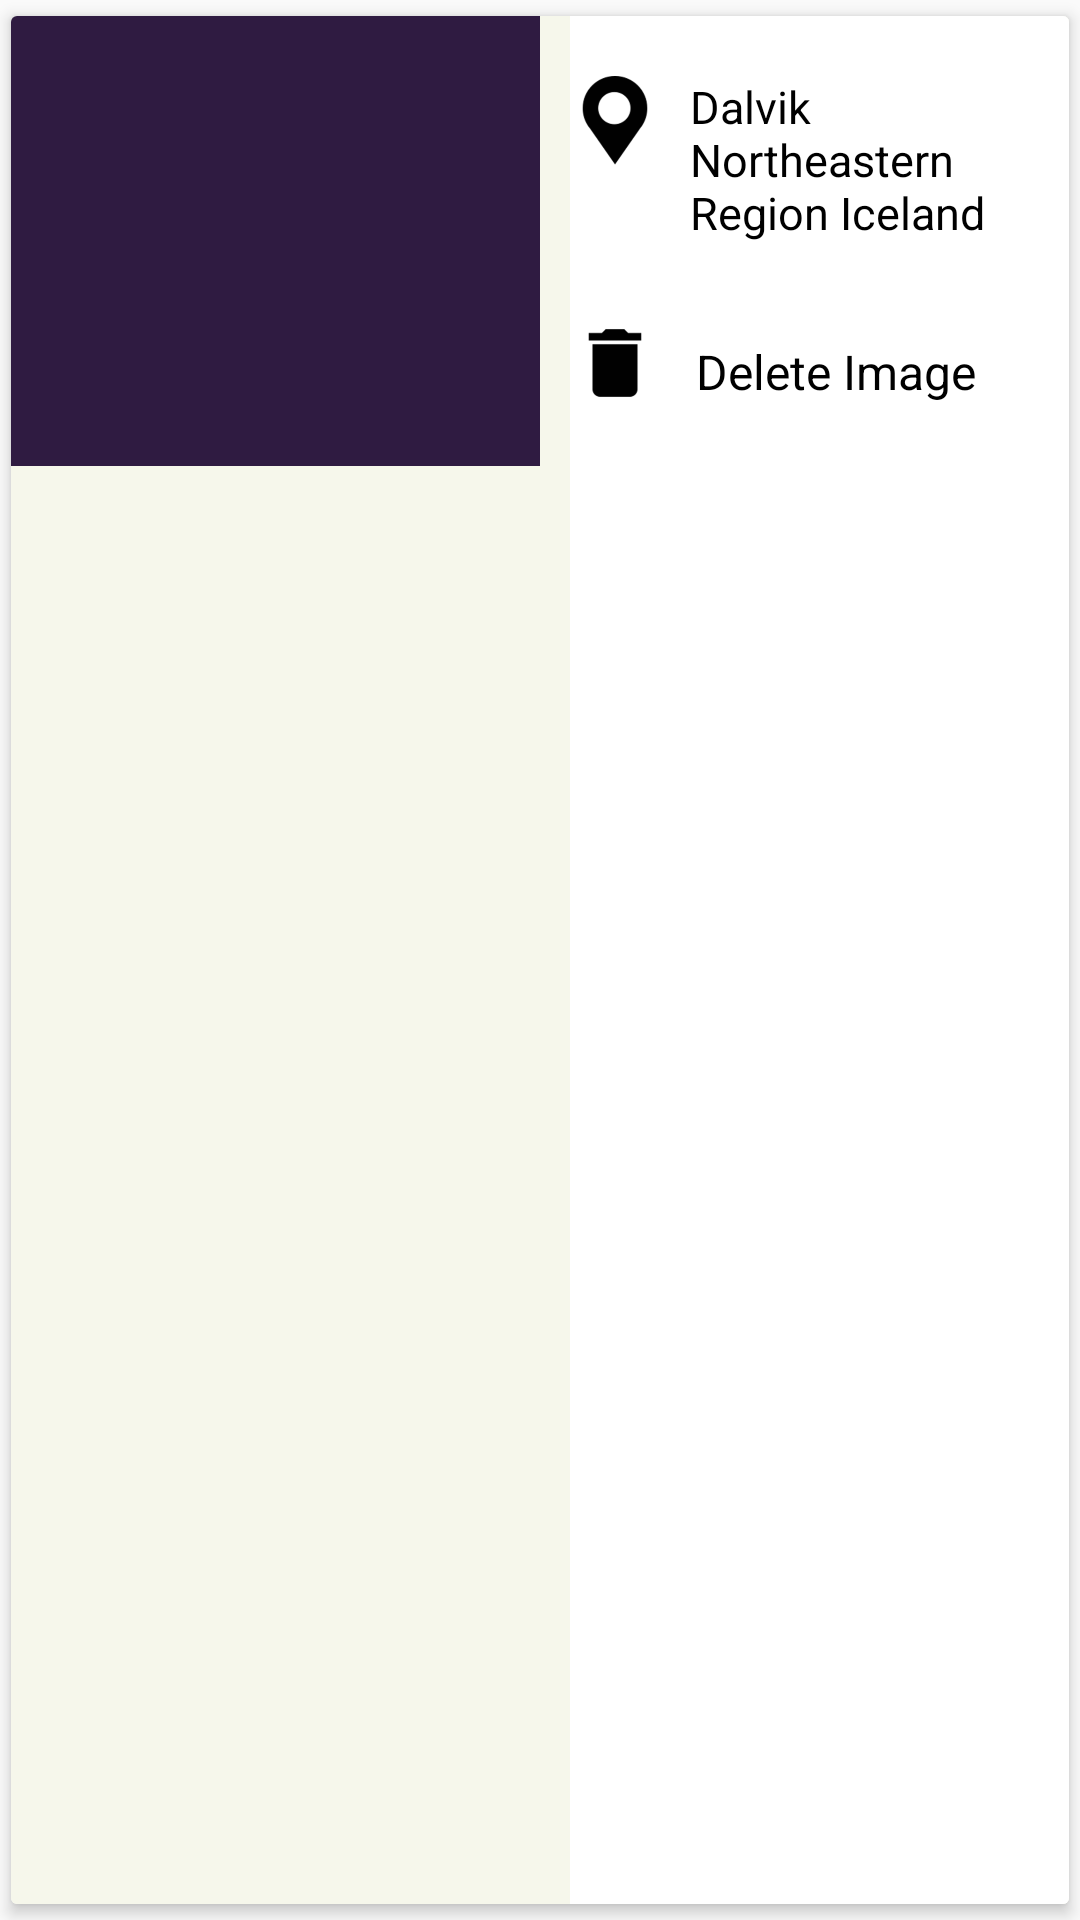

This screen was rendered from an Android layout file. Write that file and the resources it references.
<!-- AndroidManifest.xml: application theme AppTheme -->
<!-- res/layout/profile_row.xml -->
<android.support.v7.widget.CardView
    xmlns:android="http://schemas.android.com/apk/res/android"
    xmlns:card_view="http://schemas.android.com/apk/res-auto"
    xmlns:app="http://schemas.android.com/apk/res-auto"
    android:layout_width="match_parent"
    android:id="@+id/card_view"
    android:layout_gravity="top|center"
    card_view:cardUseCompatPadding="true"
    card_view:cardElevation="3dp"
    card_view:cardCornerRadius="2dp"
    android:layout_alignParentTop="true"
    android:layout_alignParentStart="true"
    android:layout_height="wrap_content">

    <LinearLayout
        android:orientation="horizontal"
        android:layout_width="match_parent"
        android:layout_height="match_parent"
        android:background="@color/white">

        <ImageView
            android:id="@+id/childImage"
            android:layout_width="match_parent"
            android:scaleType="fitXY"
            android:layout_height="150dp"
            android:background="@color/move"
            android:layout_weight="1"/>

        <LinearLayout
            android:orientation="horizontal"
            android:layout_width="match_parent"
            android:layout_height="match_parent"
            android:background="@color/White"
            android:layout_weight="1"
            android:layout_marginLeft="10dp">

            <LinearLayout
                android:orientation="vertical"
                android:layout_width="match_parent"
                android:layout_height="match_parent">

                <LinearLayout
                    android:layout_marginTop="10dp"
                    android:orientation="horizontal"
                    android:layout_width="match_parent"
                    android:layout_height="wrap_content">

                    <ImageView
                        android:layout_width="30dp"
                        android:layout_height="50dp"
                        android:src="@drawable/location"/>

                    <TextView
                        android:id="@+id/location"
                        android:text="Dalvik Northeastern Region Iceland"
                        android:textSize="15dp"
                        android:layout_margin="10dp"
                        android:layout_width="wrap_content"
                        android:layout_height="wrap_content"
                        android:textColor="@color/Black"/>

                </LinearLayout>

                <LinearLayout
                    android:layout_marginTop="10dp"
                    android:orientation="horizontal"
                    android:layout_width="match_parent"
                    android:layout_height="wrap_content">

                    <ImageView
                        android:layout_width="30dp"
                        android:layout_height="40dp"
                        android:src="@drawable/delete"/>

                    <TextView
                        android:id="@+id/deleteImage"
                        android:layout_margin="12dp"
                        android:text="@string/delete_image"
                        android:textSize="16dp"
                        android:layout_width="wrap_content"
                        android:layout_height="wrap_content"
                        android:textColor="@color/Black"/>

                </LinearLayout>


            </LinearLayout>



        </LinearLayout>



    </LinearLayout>

</android.support.v7.widget.CardView>
<!-- resources referenced by this layout -->
<resources>
  <color name="Black">#000000</color>
  <color name="White">#FFFFFF</color>
  <color name="move">#2F1B41</color>
  <color name="white">#F6F7EB</color>
  <!-- drawable delete: png bitmap (drawable-hdpi, 605 bytes) -->
  <!-- drawable location: png bitmap (drawable-hdpi, 2233 bytes) -->
  <string name="delete_image">Delete Image</string>
  <style name="AppTheme" parent="Theme.AppCompat.Light.NoActionBar">
          
          <item name="colorPrimary">@color/colorPrimary</item>
          <item name="colorPrimaryDark">@color/colorPrimaryDark</item>
          <item name="colorAccent">@color/orange3</item>
          <item name="android:actionMenuTextColor">@color/White</item>
      </style>
  <color name="colorPrimary">#2F1B41</color>
  <color name="colorPrimaryDark">#000000</color>
  <color name="orange3">#be3144</color>
</resources>
